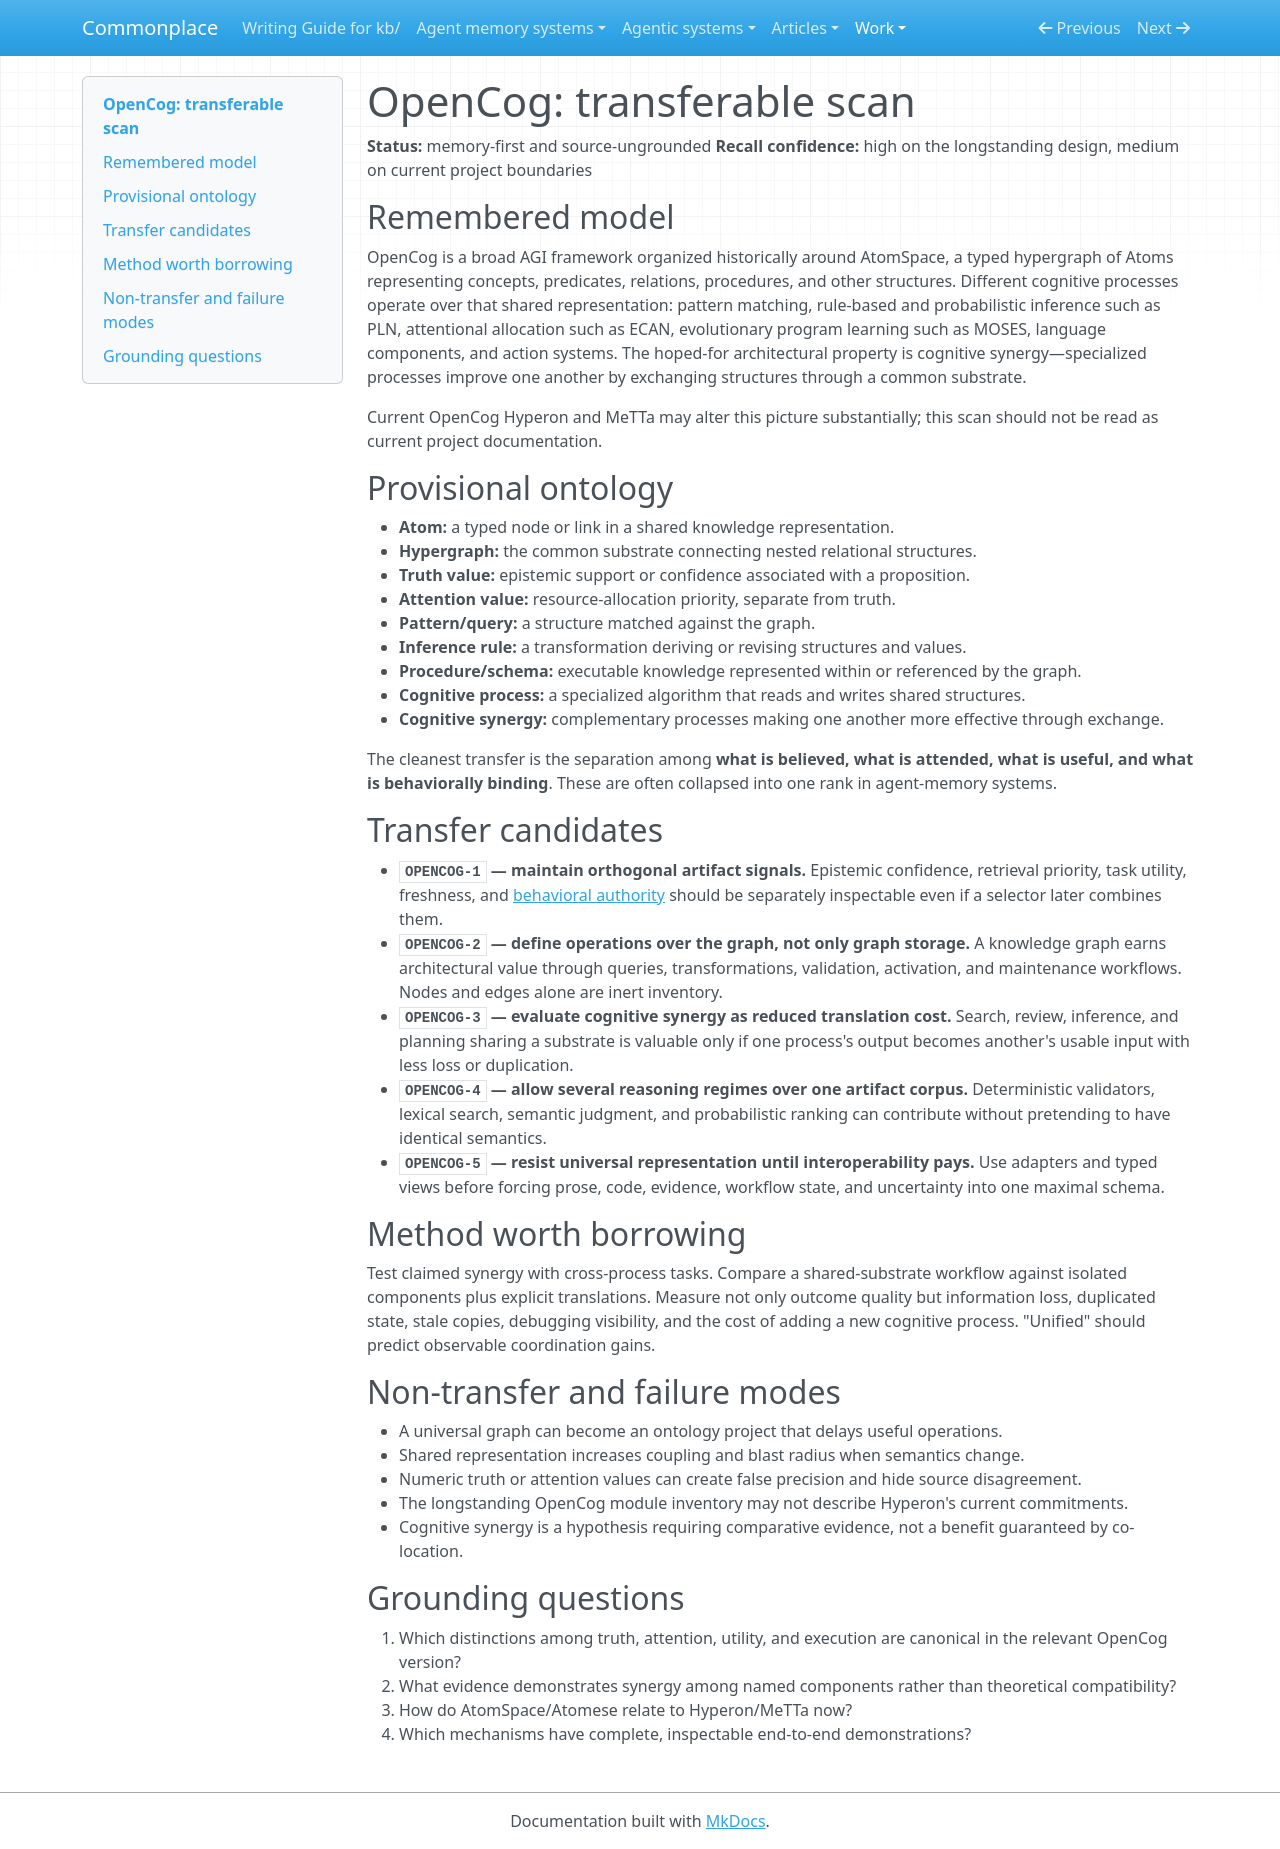

repository: zby/commonplace · page: work/cognitive-architecture-transfer-scan/opencog/index.html · generator: mkdocs

# OpenCog: transferable scan

**Status:** memory-first and source-ungrounded
**Recall confidence:** high on the longstanding design, medium on current project boundaries

## Remembered model

OpenCog is a broad AGI framework organized historically around AtomSpace, a typed hypergraph of Atoms representing concepts, predicates, relations, procedures, and other structures. Different cognitive processes operate over that shared representation: pattern matching, rule-based and probabilistic inference such as PLN, attentional allocation such as ECAN, evolutionary program learning such as MOSES, language components, and action systems. The hoped-for architectural property is cognitive synergy—specialized processes improve one another by exchanging structures through a common substrate.

Current OpenCog Hyperon and MeTTa may alter this picture substantially; this scan should not be read as current project documentation.

## Provisional ontology

- **Atom:** a typed node or link in a shared knowledge representation.
- **Hypergraph:** the common substrate connecting nested relational structures.
- **Truth value:** epistemic support or confidence associated with a proposition.
- **Attention value:** resource-allocation priority, separate from truth.
- **Pattern/query:** a structure matched against the graph.
- **Inference rule:** a transformation deriving or revising structures and values.
- **Procedure/schema:** executable knowledge represented within or referenced by the graph.
- **Cognitive process:** a specialized algorithm that reads and writes shared structures.
- **Cognitive synergy:** complementary processes making one another more effective through exchange.

The cleanest transfer is the separation among **what is believed, what is attended, what is useful, and what is behaviorally binding**. These are often collapsed into one rank in agent-memory systems.

## Transfer candidates

- **`OPENCOG-1` — maintain orthogonal artifact signals.** Epistemic confidence, retrieval priority, task utility, freshness, and [behavioral authority](../../theory/definitions/behavioral-authority.md) should be separately inspectable even if a selector later combines them.
- **`OPENCOG-2` — define operations over the graph, not only graph storage.** A knowledge graph earns architectural value through queries, transformations, validation, activation, and maintenance workflows. Nodes and edges alone are inert inventory.
- **`OPENCOG-3` — evaluate cognitive synergy as reduced translation cost.** Search, review, inference, and planning sharing a substrate is valuable only if one process's output becomes another's usable input with less loss or duplication.
- **`OPENCOG-4` — allow several reasoning regimes over one artifact corpus.** Deterministic validators, lexical search, semantic judgment, and probabilistic ranking can contribute without pretending to have identical semantics.
- **`OPENCOG-5` — resist universal representation until interoperability pays.** Use adapters and typed views before forcing prose, code, evidence, workflow state, and uncertainty into one maximal schema.

## Method worth borrowing

Test claimed synergy with cross-process tasks. Compare a shared-substrate workflow against isolated components plus explicit translations. Measure not only outcome quality but information loss, duplicated state, stale copies, debugging visibility, and the cost of adding a new cognitive process. "Unified" should predict observable coordination gains.

## Non-transfer and failure modes

- A universal graph can become an ontology project that delays useful operations.
- Shared representation increases coupling and blast radius when semantics change.
- Numeric truth or attention values can create false precision and hide source disagreement.
- The longstanding OpenCog module inventory may not describe Hyperon's current commitments.
- Cognitive synergy is a hypothesis requiring comparative evidence, not a benefit guaranteed by co-location.

## Grounding questions

1. Which distinctions among truth, attention, utility, and execution are canonical in the relevant OpenCog version?
2. What evidence demonstrates synergy among named components rather than theoretical compatibility?
3. How do AtomSpace/Atomese relate to Hyperon/MeTTa now?
4. Which mechanisms have complete, inspectable end-to-end demonstrations?
